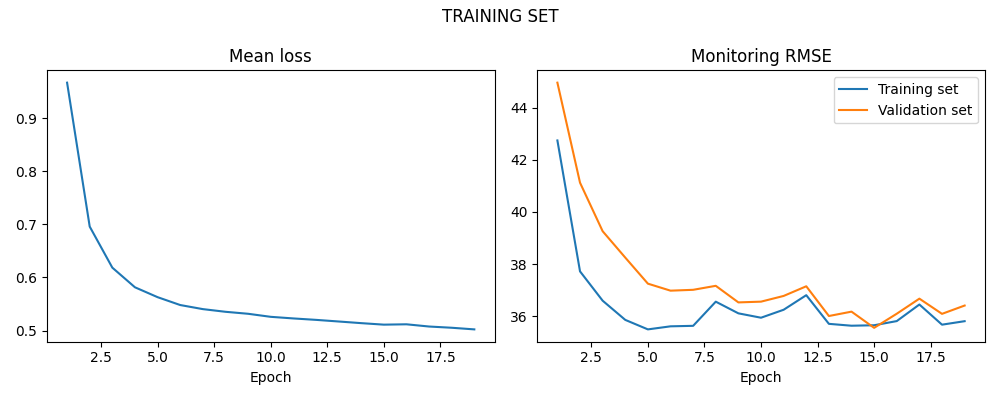

Source data for this figure (header and first rows):
LOSS, LOSS_SIM, LOSS_VAL
0.9668, 42.74, 44.96
0.6957, 37.72, 41.12
0.6184, 36.6, 39.26
0.5814, 35.86, 38.25
0.5628, 35.5, 37.25
0.548, 35.61, 36.98
0.5403, 35.63, 37.01
0.5353, 36.56, 37.17
0.5315, 36.11, 36.53
0.5258, 35.94, 36.56
0.5227, 36.25, 36.78
0.5201, 36.81, 37.15
0.517, 35.71, 36.01
0.5139, 35.64, 36.18
0.511, 35.65, 35.56
0.5117, 35.81, 36.1
0.5075, 36.45, 36.67
0.5052, 35.68, 36.09
0.5021, 35.81, 36.41
